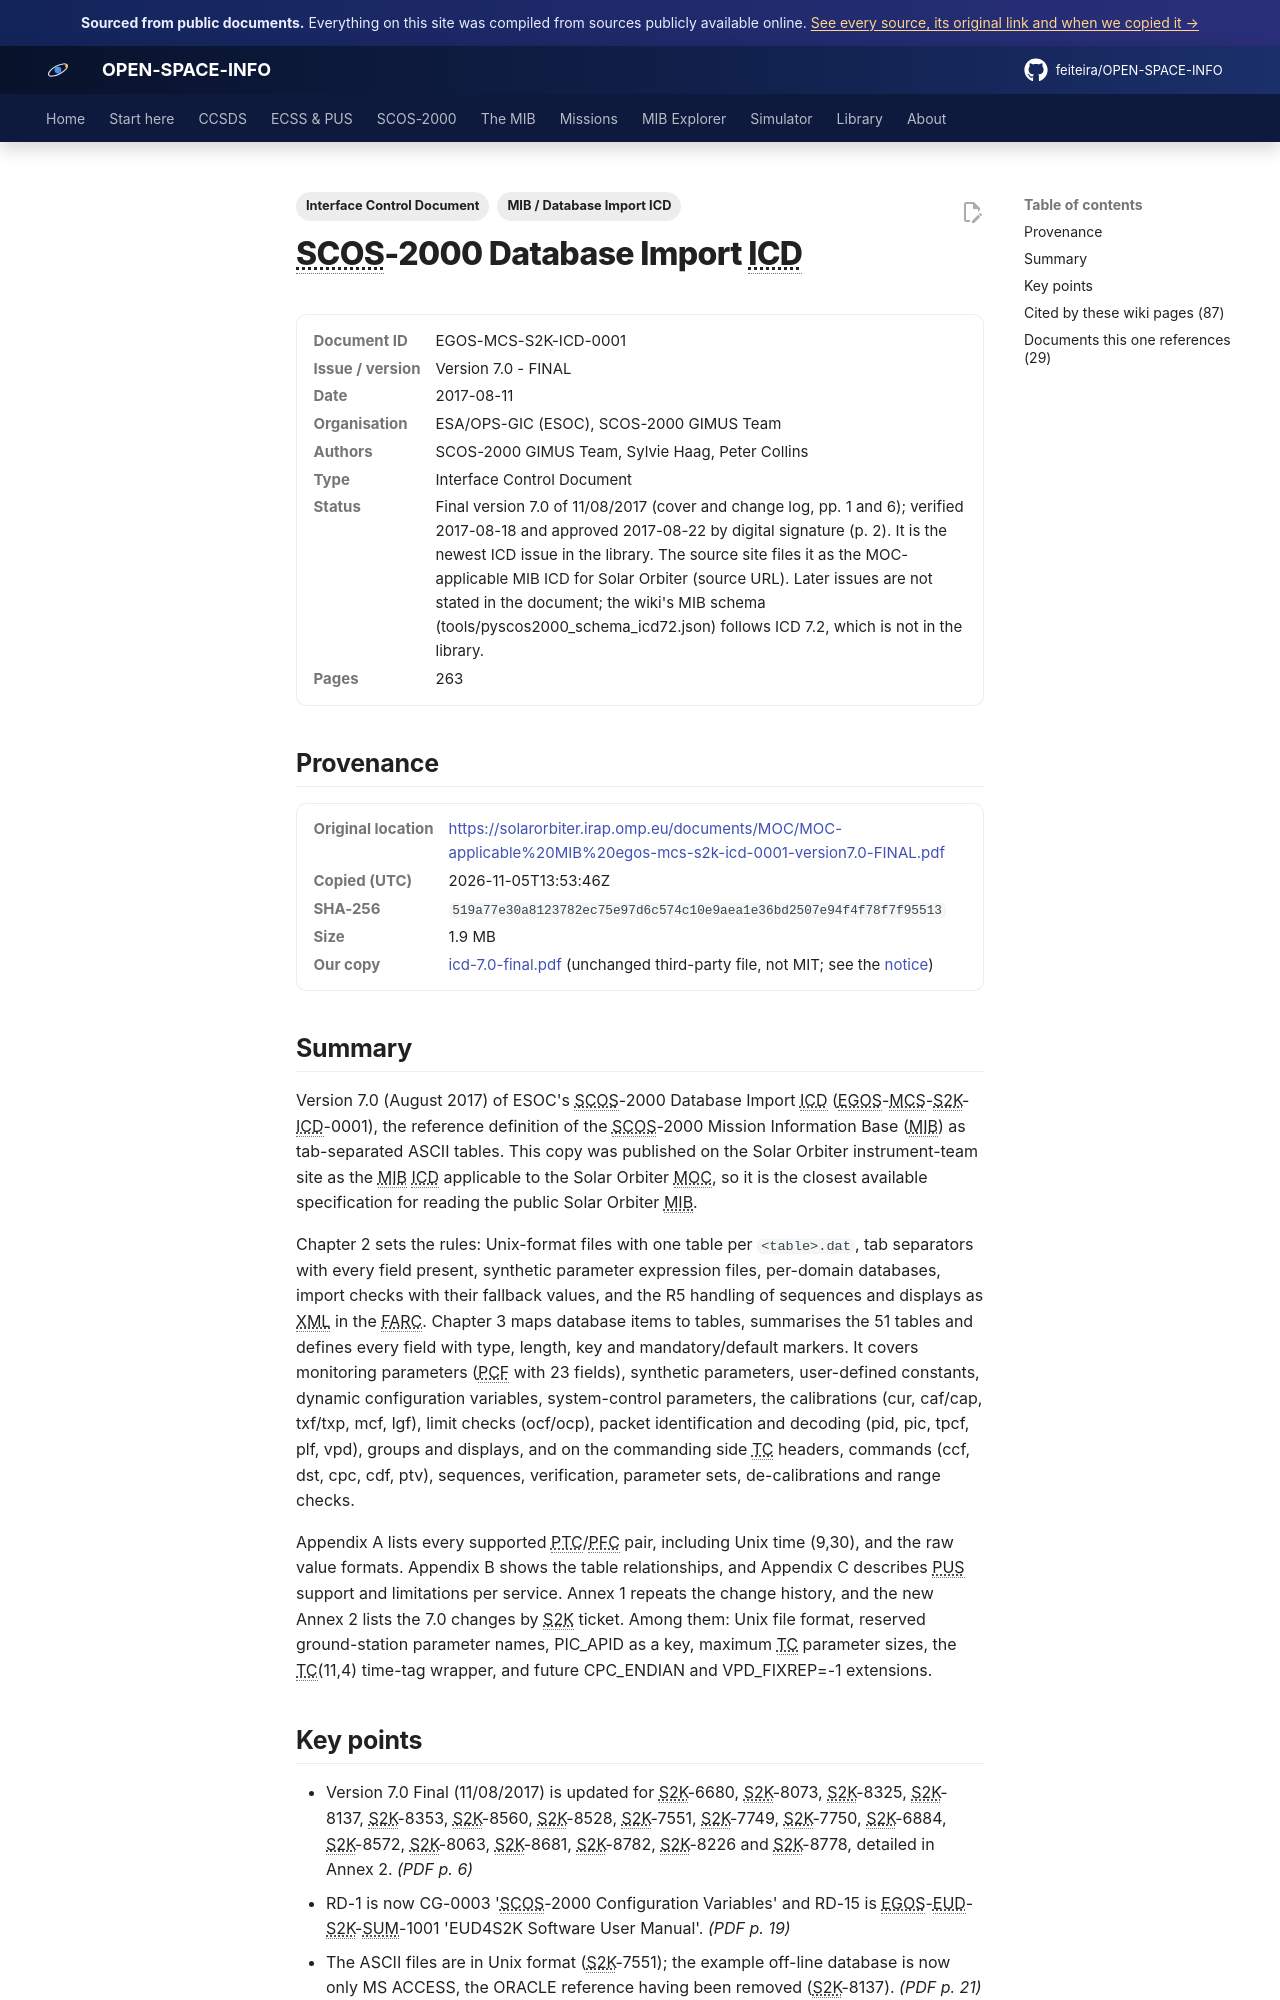

repository: feiteira/OPEN-SPACE-INFO · page: library/icd-7-0-final/index.html · generator: mkdocs

---
title: "SCOS-2000 Database Import ICD, version 7.0"
description: "Version 7.0 (August 2017) of ESOC's SCOS-2000 Database Import ICD (EGOS-MCS-S2K-ICD-0001), the reference definition of the SCOS-2000 Mission Information Base (MIB) as tab-separated ASCII tables."
tags: ["Interface Control Document", "MIB / Database Import ICD"]
sources: [icd-7-0-final]
---

# SCOS-2000 Database Import ICD

<dl class="osi-meta"><dt>Document ID</dt><dd>EGOS-MCS-S2K-ICD-0001</dd><dt>Issue / version</dt><dd>Version 7.0 - FINAL</dd><dt>Date</dt><dd>2017-08-11</dd><dt>Organisation</dt><dd>ESA/OPS-GIC (ESOC), SCOS-2000 GIMUS Team</dd><dt>Authors</dt><dd>SCOS-2000 GIMUS Team, Sylvie Haag, Peter Collins</dd><dt>Type</dt><dd>Interface Control Document</dd><dt>Status</dt><dd>Final version 7.0 of 11/08/2017 (cover and change log, pp. 1 and 6); verified 2017-08-18 and approved 2017-08-22 by digital signature (p. 2). It is the newest ICD issue in the library. The source site files it as the MOC-applicable MIB ICD for Solar Orbiter (source URL). Later issues are not stated in the document; the wiki's MIB schema (tools/pyscos2000_schema_icd72.json) follows ICD 7.2, which is not in the library.</dd><dt>Pages</dt><dd>263</dd></dl>

## Provenance

<dl class="osi-meta"><dt>Original location</dt><dd><a href="https://solarorbiter.irap.omp.eu/documents/MOC/MOC-applicable%20MIB%20egos-mcs-s2k-icd-0001-version7.0-FINAL.pdf" rel="noopener">https://solarorbiter.irap.omp.eu/documents/MOC/MOC-applicable%20MIB%20egos-mcs-s2k-icd-0001-version7.0-FINAL.pdf</a></dd><dt>Copied (UTC)</dt><dd>2026-11-05T13:53:46Z</dd><dt>SHA-256</dt><dd><code>519a77e30a8123782ec75e97d6c574c10e9aea1e36bd2507e94f4f78f7f95513</code></dd><dt>Size</dt><dd>1.9 MB</dd><dt>Our copy</dt><dd><a href="../third-party/mib-icd/icd-7.0-final.pdf">icd-7.0-final.pdf</a> (unchanged third-party file, not MIT; see the <a href="../third-party/NOTICE/">notice</a>)</dd></dl>

## Summary

Version 7.0 (August 2017) of ESOC's SCOS-2000 Database Import ICD (EGOS-MCS-S2K-ICD-0001), the reference definition of the SCOS-2000 Mission Information Base (MIB) as tab-separated ASCII tables. This copy was published on the Solar Orbiter instrument-team site as the MIB ICD applicable to the Solar Orbiter MOC, so it is the closest available specification for reading the public Solar Orbiter MIB.

Chapter 2 sets the rules: Unix-format files with one table per `<table>.dat`, tab separators with every field present, synthetic parameter expression files, per-domain databases, import checks with their fallback values, and the R5 handling of sequences and displays as XML in the FARC. Chapter 3 maps database items to tables, summarises the 51 tables and defines every field with type, length, key and mandatory/default markers. It covers monitoring parameters (PCF with 23 fields), synthetic parameters, user-defined constants, dynamic configuration variables, system-control parameters, the calibrations (cur, caf/cap, txf/txp, mcf, lgf), limit checks (ocf/ocp), packet identification and decoding (pid, pic, tpcf, plf, vpd), groups and displays, and on the commanding side TC headers, commands (ccf, dst, cpc, cdf, ptv), sequences, verification, parameter sets, de-calibrations and range checks.

Appendix A lists every supported PTC/PFC pair, including Unix time (9,30), and the raw value formats. Appendix B shows the table relationships, and Appendix C describes PUS support and limitations per service. Annex 1 repeats the change history, and the new Annex 2 lists the 7.0 changes by S2K ticket. Among them: Unix file format, reserved ground-station parameter names, PIC_APID as a key, maximum TC parameter sizes, the TC(11,4) time-tag wrapper, and future CPC_ENDIAN and VPD_FIXREP=-1 extensions.
